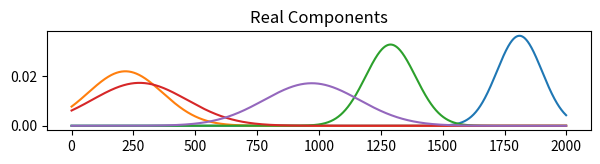

This chart was generated by the following Python code: (Note: this script raises an exception after producing the figure.)
import numpy as np
import pandas as pd
import matplotlib.pyplot as plt
import random
import scipy.optimize as optimize

#generate some sample data array
#create random normalised gaussian functions

#Number of Spectral Components
nPure = 5
#Allowed Noise Percentage
noise = 5	

x0 = np.zeros(nPure)
sigma = np.zeros(nPure)
for i in range(nPure):
	x0[i] = random.uniform(-100, 100)
	sigma[i] = random.uniform(3, 25)

x = np.linspace(start = -120, stop = 120, num = 2000)

gx = np.zeros((len(x),5))
plt.subplot(3, 1, 1)
plt.subplots_adjust(left=0.1, bottom=0.075, right=0.95, top=0.9, wspace=0.2, hspace=0.5)


for i in range(5):
	gx[:,i] = np.exp(-(x-x0[i])**2/(2*sigma[i]**2))/np.sqrt(2*np.pi*sigma[i]**2)
	plt.plot(gx[:,i])
	plt.title('Real Components')

#create array with random normalised linear combination of gaussian functions
nspec = 200
D = np.zeros((len(x), nspec))
idx = list(range(nPure))

for i in range(nspec):
	randj = np.zeros(nPure)
	random.shuffle(idx)
	for j in range(nPure):
		randj[j] = random.uniform(0, 1-np.sum(randj))
		D[:,i] = gx[:,idx[j]]*randj[j]

#Main Algorithm
def simplisma(D, nr, error):

	def wmat(c,imp,irank,jvar):
		dm=np.zeros((irank+1, irank+1))
		dm[0,0]=c[jvar,jvar]
		
		for k in range(irank):
			kvar=np.int(imp[k])
			
			dm[0,k+1]=c[jvar,kvar]
			dm[k+1,0]=c[kvar,jvar]
			
			for kk in range(irank):
				kkvar=np.int(imp[kk])
				dm[k+1,kk+1]=c[kvar,kkvar]
		
		return dm

	nrow,ncol=D.shape
	
	dl = np.zeros((nrow, ncol))
	imp = np.zeros(nr)
	mp = np.zeros(nr)
	
	w = np.zeros((nr, ncol))
	p = np.zeros((nr, ncol))
	s = np.zeros((nr, ncol))
	
	error=error/100
	mean=np.mean(D, axis=0)
	error=np.max(mean)*error
	
	s[0,:]=np.std(D, axis=0)
	w[0,:]=(s[0,:]**2)+(mean**2)
	p[0,:]=s[0,:]/(mean+error)

	imp[0] = np.int(np.argmax(p[0,:]))
	mp[0] = p[0,:][np.int(imp[0])]
	
	l=np.sqrt((s[0,:]**2)+((mean+error)**2))

	for j in range(ncol):
		dl[:,j]=D[:,j]/l[j]
		
	c=np.dot(dl.T,dl)/nrow
	
	w[0,:]=w[0,:]/(l**2)
	p[0,:]=w[0,:]*p[0,:]
	s[0,:]=w[0,:]*s[0,:]
	
	print('purest variable 1: ', np.int(imp[0]+1), mp[0])

	for i in range(nr-1):
		for j in range(ncol):
			dm=wmat(c,imp,i+1,j)
			w[i+1,j]=np.linalg.det(dm)
			p[i+1,j]=w[i+1,j]*p[0,j]
			s[i+1,j]=w[i+1,j]*s[0,j]
			
		imp[i+1] = np.int(np.argmax(p[i+1,:]))
		mp[i+1] = p[i+1,np.int(imp[i+1])]
		
		print('purest variable '+str(i+2)+': ', np.int(imp[i+1]+1), mp[i+1])
		
	S=np.zeros((nrow, nr))
			
	for i in range(nr):
		S[0:nrow,i]=D[0:nrow,np.int(imp[i])]
		
	plt.subplot(3, 1, 2)
	plt.plot(S)
	plt.title('Estimate Components')
	
	C = np.dot(np.linalg.pinv(S), D)
	
	plt.subplot(3, 1, 3)
	for i in range(nr):
		plt.plot(C[i])
	plt.title('Concentrations')
	plt.show()
	
	return S, C

#Run Simplisma
S, C = simplisma(D, nPure, noise)

